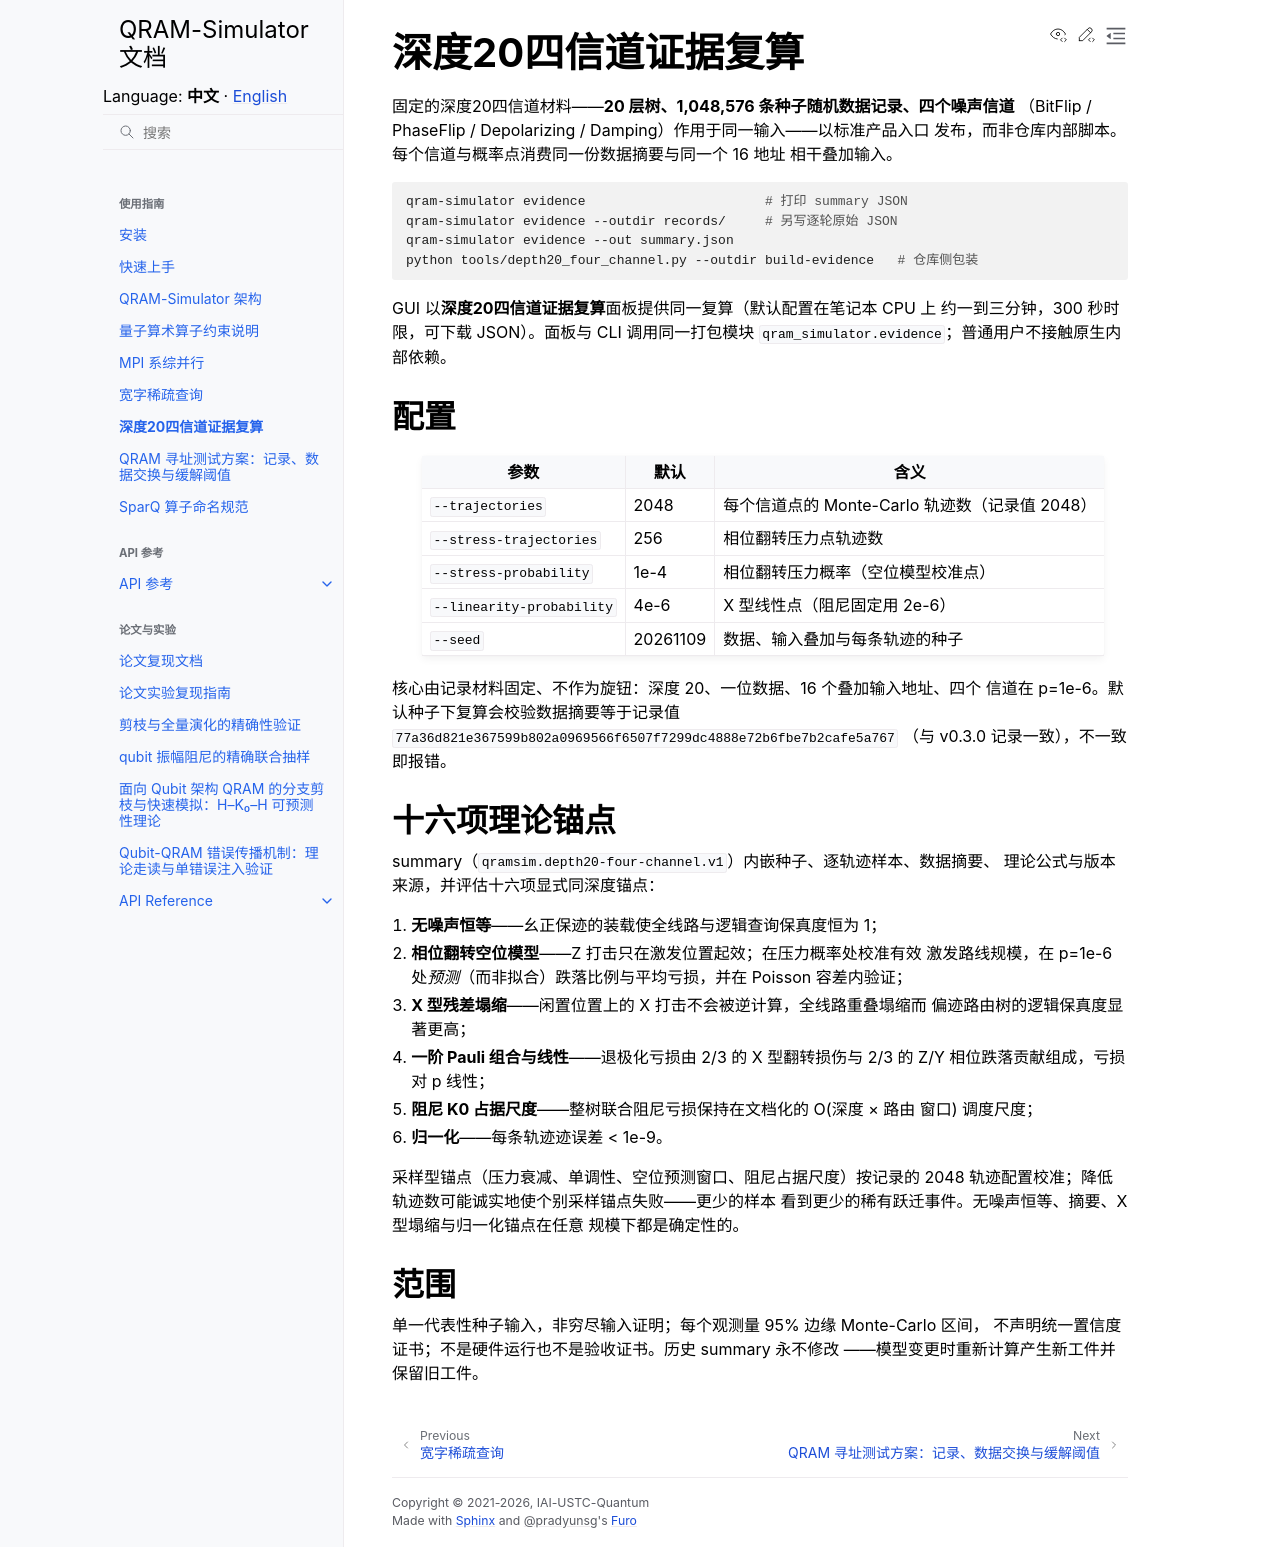

repository: IAI-USTC-Quantum/QRAM-Simulator · page: zh/guide/evidence.html · generator: sphinx

# 深度20四信道证据复算

固定的深度20四信道材料——**20 层树、1,048,576 条种子随机数据记录、四个噪声信道**
（BitFlip / PhaseFlip / Depolarizing / Damping）作用于同一输入——以标准产品入口
发布，而非仓库内部脚本。每个信道与概率点消费同一份数据摘要与同一个 16 地址
相干叠加输入。

```bash
qram-simulator evidence                       # 打印 summary JSON
qram-simulator evidence --outdir records/     # 另写逐轮原始 JSON
qram-simulator evidence --out summary.json
python tools/depth20_four_channel.py --outdir build-evidence   # 仓库侧包装
```

GUI 以**深度20四信道证据复算**面板提供同一复算（默认配置在笔记本 CPU 上
约一到三分钟，300 秒时限，可下载 JSON）。面板与 CLI 调用同一打包模块
`qram_simulator.evidence`；普通用户不接触原生内部依赖。

## 配置

| 参数 | 默认 | 含义 |
|---|---|---|
| `--trajectories` | 2048 | 每个信道点的 Monte-Carlo 轨迹数（记录值 2048） |
| `--stress-trajectories` | 256 | 相位翻转压力点轨迹数 |
| `--stress-probability` | 1e-4 | 相位翻转压力概率（空位模型校准点） |
| `--linearity-probability` | 4e-6 | X 型线性点（阻尼固定用 2e-6） |
| `--seed` | 20261109 | 数据、输入叠加与每条轨迹的种子 |

核心由记录材料固定、不作为旋钮：深度 20、一位数据、16 个叠加输入地址、四个
信道在 p=1e-6。默认种子下复算会校验数据摘要等于记录值
`77a36d821e367599b802a0969566f6507f7299dc4888e72b6fbe7b2cafe5a767`
（与 v0.3.0 记录一致），不一致即报错。

## 十六项理论锚点

summary（`qramsim.depth20-four-channel.v1`）内嵌种子、逐轨迹样本、数据摘要、
理论公式与版本来源，并评估十六项显式同深度锚点：

1. **无噪声恒等**——幺正保迹的装载使全线路与逻辑查询保真度恒为 1；
2. **相位翻转空位模型**——Z 打击只在激发位置起效；在压力概率处校准有效
   激发路线规模，在 p=1e-6 处*预测*（而非拟合）跌落比例与平均亏损，并在
   Poisson 容差内验证；
3. **X 型残差塌缩**——闲置位置上的 X 打击不会被逆计算，全线路重叠塌缩而
   偏迹路由树的逻辑保真度显著更高；
4. **一阶 Pauli 组合与线性**——退极化亏损由 2/3 的 X 型翻转损伤与 2/3 的
   Z/Y 相位跌落贡献组成，亏损对 p 线性；
5. **阻尼 K0 占据尺度**——整树联合阻尼亏损保持在文档化的 O(深度 × 路由
   窗口) 调度尺度；
6. **归一化**——每条轨迹迹误差 < 1e-9。

采样型锚点（压力衰减、单调性、空位预测窗口、阻尼占据尺度）按记录的
2048 轨迹配置校准；降低轨迹数可能诚实地使个别采样锚点失败——更少的样本
看到更少的稀有跃迁事件。无噪声恒等、摘要、X 型塌缩与归一化锚点在任意
规模下都是确定性的。

## 范围

单一代表性种子输入，非穷尽输入证明；每个观测量 95% 边缘 Monte-Carlo 区间，
不声明统一置信度证书；不是硬件运行也不是验收证书。历史 summary 永不修改
——模型变更时重新计算产生新工件并保留旧工件。
